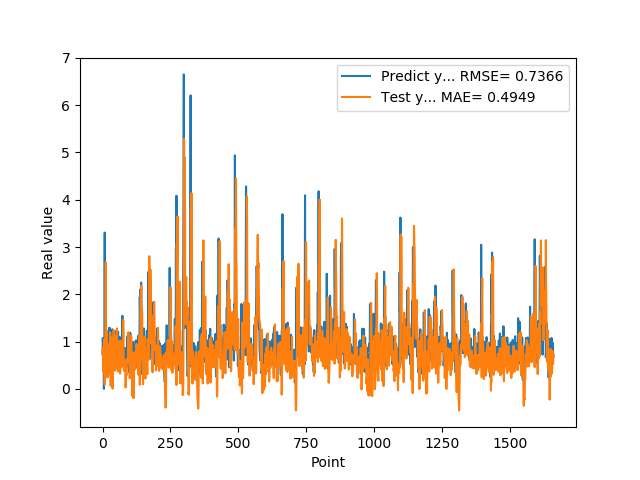

Data behind this chart, as committed beside it:
7.307389974590000614e-01, 7.478049987120878317e-01
1.074290990829999792e+00, 8.640676103537883179e-01
9.521890282630000035e-01, 6.013610076101627566e-01
9.879170060160000766e-01, 3.516451433303782736e-01
1.011654973029999960e+00, 7.945635905721429859e-01
0.000000000000000000e+00, 9.811124117038618753e-01
7.643579840659999736e-01, 9.443078506625827151e-01
7.788103222849999119e-01, 1.053779378762637498e+00
3.306220054629999794e+00, 9.016343276134611284e-02
1.055441975589999970e+00, 5.607591697257490182e-01
7.543110251430000801e-01, 3.129243705370031714e-01
7.915459871289999283e-01, 2.197438477535560875e+00
1.409499049189999909e+00, 2.679000976765647746e+00
8.875439763070001042e-01, 8.618515934833881342e-01
6.401469707490000660e-01, 5.255121231675975446e-01
5.082880258560000808e-01, 1.104849768177988967e+00
8.640019893649999450e-01, 1.229629961744679978e+00
5.725920200349999822e-01, 6.069262455515311849e-01
8.469420075419999971e-01, 2.400122885195474232e-01
9.181020259860001032e-01, 4.651508383793038215e-01
7.976629734039999420e-01, 4.933389270420294737e-01
9.608020186419998776e-01, 4.681549524679542440e-01
9.555831551549999192e-01, 7.816291876309474640e-01
3.470349907879999862e-01, 7.225009333706821080e-01
9.546210169789999256e-01, 7.626131271800096201e-01
1.293938040730000072e+00, 9.559576054674407963e-01
5.251880288119999962e-01, 3.855344175062567214e-01
4.773890078070000542e-01, 3.186778209137228202e-01
1.275226235389999907e+00, 1.198315020324060010e+00
8.723750114439999814e-01, 8.728976780397111890e-01
8.355640172959999390e-01, 6.830866567011237289e-02
7.321749925609999377e-01, 7.350111198202720075e-01
7.640249729160000225e-01, 1.085450755422331826e+00
4.072830080990000323e-01, 7.349176639885409701e-01
4.752210080619999610e-01, 6.203493939834452409e-01
8.781340122220000488e-01, 5.945756474797792013e-01
7.414129972460000717e-01, 2.991911724017177199e-01
1.258002042770000051e+00, 4.019451974557944167e-03
1.069700956339999953e+00, 4.585999872316557924e-01
7.274609804150000691e-01, 6.150392997497667880e-01
7.892770171170000459e-01, 9.267565538214316279e-01
6.237750053410000550e-01, 1.245576945753333664e+00
6.914690136910000007e-01, 8.011861385631753318e-01
8.557710051540000640e-01, 5.841787406087614043e-01
7.093830108640000187e-01, 4.896697051965175906e-01
1.014547944070000041e+00, 3.861318301904712591e-01
1.115731000900000103e+00, 6.101559428339065061e-01
4.182830154900000208e-01, 5.995955556346070914e-01
1.002280950550000105e+00, 7.089584780035843581e-01
1.218860983849999968e+00, 1.125108454920412004e+00
1.143296003339999922e+00, 5.693027747218825096e-01
6.528189778330000248e-01, 4.463048348525301967e-01
6.746559739110000731e-01, 1.107810933378598373e+00
6.009536385540000802e-01, 1.279825536698018240e+00
6.694570183749999348e-01, 8.098826683740840693e-01
6.538079977039999990e-01, 4.244131595966380011e-01
7.814120054240000224e-01, 3.716837481472938798e-01
1.206303954120000022e+00, 3.700557548972016608e-01
8.469259738919999725e-01, 4.267965227446141596e-01
8.286409974099999687e-01, 4.523440842036956511e-01
6.482390165329999787e-01, 9.470439163580056663e-01
... 1,599 more rows
